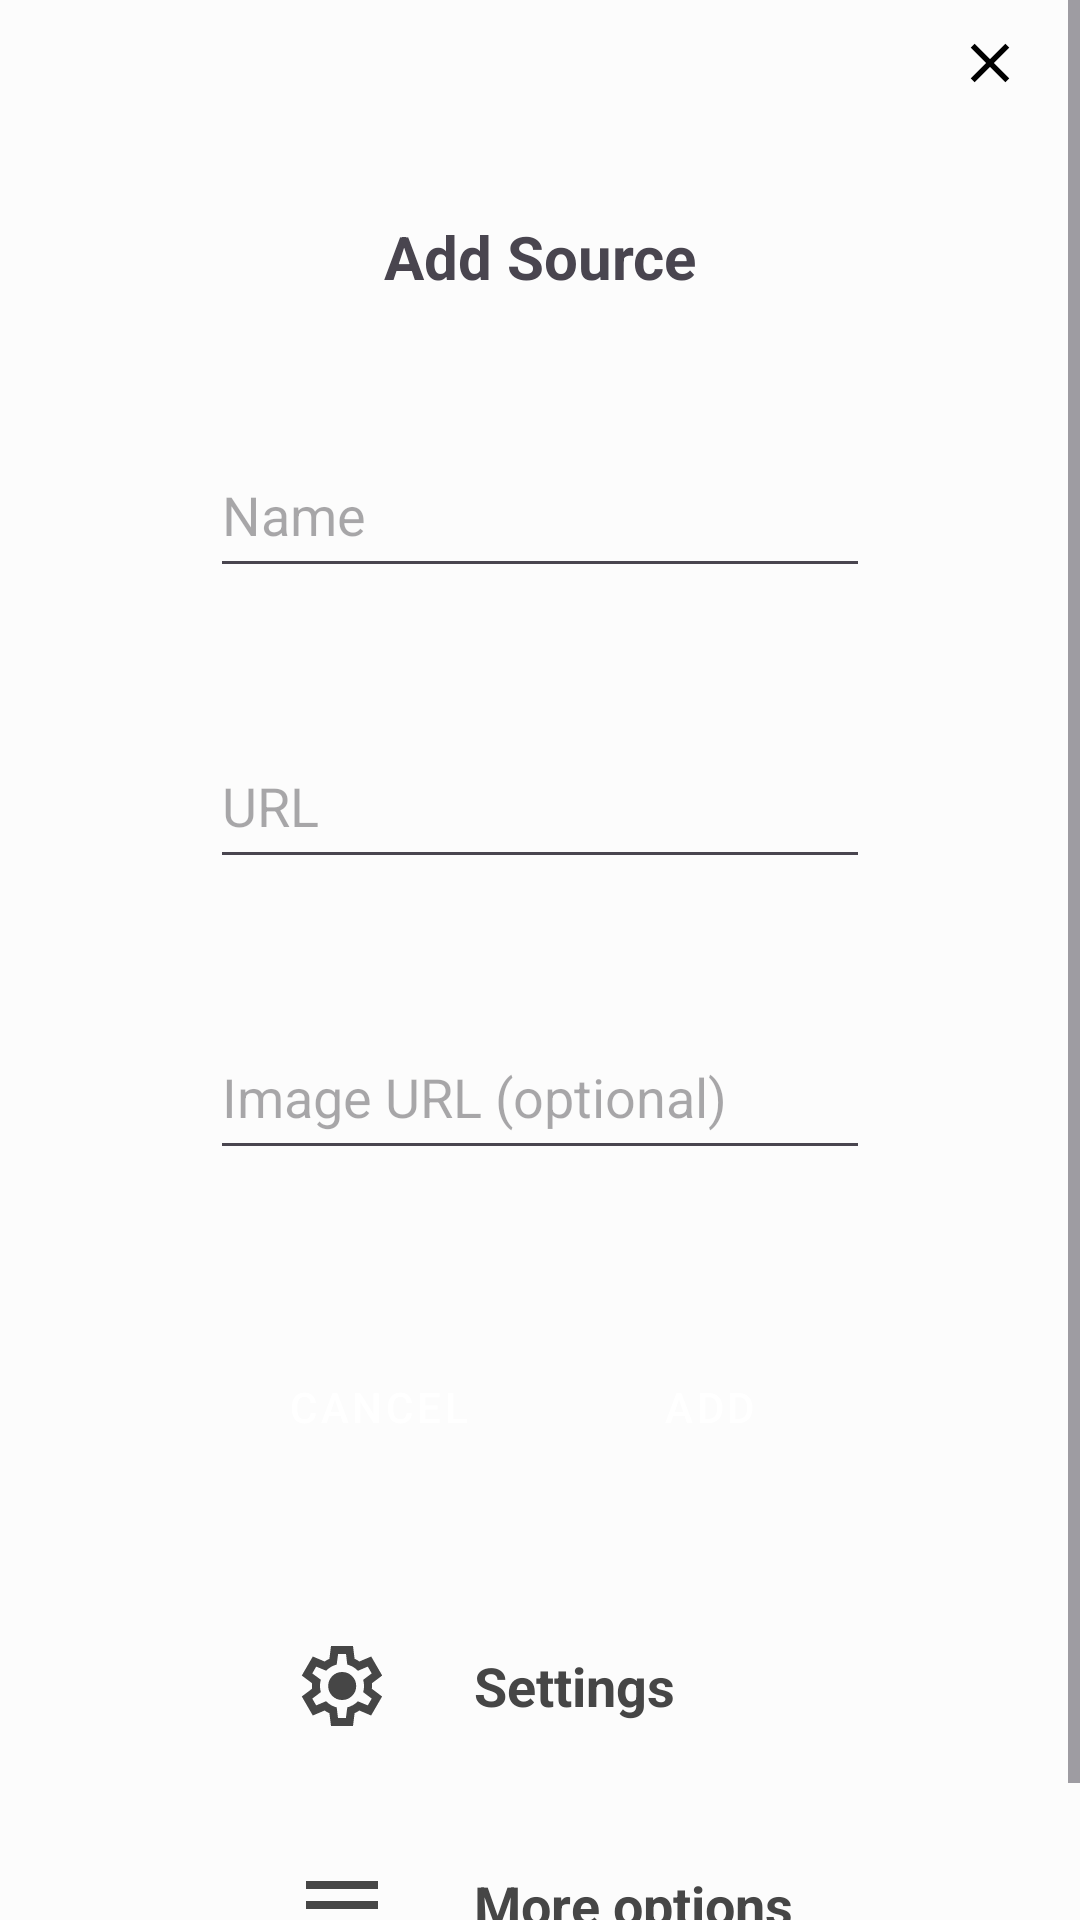

Produce the Android XML layout that renders to this screen, including the resource entries it uses.
<!-- AndroidManifest.xml: application theme Theme.LibreBlogRSS -->
<!-- res/layout/fragment_add_source.xml -->
<?xml version="1.0" encoding="utf-8"?>
<androidx.constraintlayout.widget.ConstraintLayout xmlns:android="http://schemas.android.com/apk/res/android"
    xmlns:app="http://schemas.android.com/apk/res-auto"
    xmlns:tools="http://schemas.android.com/tools"
    android:layout_width="match_parent"
    android:layout_height="match_parent">

    <ScrollView
        android:id="@+id/add_source_scroll_view"
        android:layout_width="match_parent"
        android:layout_height="match_parent"
        app:layout_constraintBottom_toBottomOf="parent"
        app:layout_constraintEnd_toEndOf="parent"
        app:layout_constraintHorizontal_bias="1.0"
        app:layout_constraintStart_toStartOf="parent"
        app:layout_constraintTop_toTopOf="parent"
        app:layout_constraintVertical_bias="0.0">

        <LinearLayout
            android:id="@+id/source_layout_container"
            android:layout_width="match_parent"
            android:layout_height="wrap_content"
            android:gravity="center_horizontal"
            android:orientation="vertical"
            android:paddingBottom="30dp"
            android:visibility="visible"
            tools:context=".ui.FragmentAddSource">

            <FrameLayout
                android:id="@+id/close_add_source_layout"
                android:layout_width="match_parent"
                android:layout_height="wrap_content">

                <ImageButton
                    android:id="@+id/close_add_source_button"
                    android:layout_width="40dp"
                    android:layout_height="wrap_content"
                    android:layout_gravity="end"
                    android:layout_marginTop="10dp"
                    android:layout_marginEnd="10dp"
                    android:background="@android:color/transparent"
                    android:contentDescription="@string/close_add_source_page"
                    android:outlineAmbientShadowColor="@android:color/transparent"
                    android:outlineSpotShadowColor="@android:color/transparent"
                    app:srcCompat="@drawable/outline_close_22" />
            </FrameLayout>

        <LinearLayout
            android:id="@+id/source_layout"
            android:layout_width="match_parent"
            android:layout_height="wrap_content"
            android:layout_marginStart="70dp"
            android:layout_marginEnd="70dp"
            android:gravity="center_horizontal"
            android:orientation="vertical"
            android:visibility="visible">

            <ProgressBar
                android:id="@+id/progress_bar"
                style="@android:style/Widget.DeviceDefault.ProgressBar"
                android:layout_width="wrap_content"
                android:layout_height="20dp"
                android:layout_marginTop="5dp"
                android:visibility="invisible" />

            <TextView
                android:id="@+id/source_title_label"
                android:layout_width="match_parent"
                android:layout_height="wrap_content"
                android:layout_marginTop="15dp"
                android:text="@string/add_source"
                android:textAlignment="center"
                android:textSize="20sp"
                android:textStyle="bold"
                app:layout_constraintTop_toTopOf="parent" />

            <EditText
                android:id="@+id/edit_name"
                android:layout_width="match_parent"
                android:layout_height="52dp"
                android:layout_marginTop="45dp"
                android:ems="10"
                android:hint="@string/name"
                android:importantForAutofill="no"
                android:inputType="text"
                app:layout_constraintTop_toBottomOf="@+id/source_title_label" />

            <EditText
                android:id="@+id/edit_id"
                android:layout_width="match_parent"
                android:layout_height="52dp"
                android:layout_marginTop="45dp"
                android:ems="10"
                android:hint="@string/url"
                android:importantForAutofill="no"
                android:inputType="text"
                app:layout_constraintTop_toBottomOf="@+id/edit_name" />

            <EditText
                android:id="@+id/edit_preferred_image"
                android:layout_width="match_parent"
                android:layout_height="52dp"
                android:layout_marginTop="45dp"
                android:ems="10"
                android:hint="@string/image_url_optional"
                android:importantForAutofill="no"
                android:inputType="text"
                app:layout_constraintTop_toBottomOf="@+id/edit_id" />

            <LinearLayout
                android:id="@+id/add_source_buttons_layout"
                android:layout_width="match_parent"
                android:layout_height="wrap_content"
                android:layout_marginTop="55dp"
                android:gravity="center_horizontal"
                android:orientation="horizontal"
                android:visibility="visible"
                app:layout_constraintTop_toBottomOf="@+id/edit_preferred_image"
                tools:context=".ui.FragmentAddSource">

                <Button
                    android:id="@+id/cancel_button"
                    style="@style/Widget.MaterialComponents.Button"
                    android:layout_width="wrap_content"
                    android:layout_height="wrap_content"
                    android:layout_marginEnd="20dp"
                    android:backgroundTint="@color/button_background"
                    android:text="@string/cancel" />

                <Button
                    android:id="@+id/add_button"
                    style="@style/Widget.MaterialComponents.Button"
                    android:layout_width="wrap_content"
                    android:layout_height="wrap_content"
                    android:backgroundTint="@color/button_background"
                    android:text="@string/add" />
            </LinearLayout>

            <LinearLayout
                android:id="@+id/settings_button_layout"
                android:layout_width="match_parent"
                android:layout_height="wrap_content"
                android:layout_marginTop="45dp"
                android:clickable="true"
                android:gravity="start|center_vertical"
                android:orientation="horizontal"
                app:layout_constraintTop_toBottomOf="@+id/add_button">

                <ImageButton
                    android:id="@+id/settings_button"
                    style="@style/Widget.MaterialComponents.Button"
                    android:layout_width="wrap_content"
                    android:layout_height="wrap_content"
                    android:clickable="false"
                    android:contentDescription="@string/open_settings_page"
                    android:src="@drawable/outline_settings_32" />

                <TextView
                    android:id="@+id/settings_button_text"
                    android:layout_width="wrap_content"
                    android:layout_height="match_parent"
                    android:gravity="center"
                    android:text="@string/settings"
                    android:textColor="@color/button_text"
                    android:textSize="18sp"
                    android:textStyle="bold" />
            </LinearLayout>

            <LinearLayout
                android:id="@+id/more_options_button_layout"
                android:layout_width="match_parent"
                android:layout_height="wrap_content"
                android:layout_marginTop="25dp"
                android:clickable="true"
                android:gravity="start|center_vertical"
                android:orientation="horizontal"
                app:layout_constraintTop_toBottomOf="@+id/settings_button_layout">

                <ImageButton
                    android:id="@+id/more_options_button"
                    style="@style/Widget.MaterialComponents.Button"
                    android:layout_width="wrap_content"
                    android:layout_height="wrap_content"
                    android:clickable="false"
                    android:contentDescription="@string/open_more_options_page"
                    android:src="@drawable/outline_menu_32" />

                <TextView
                    android:id="@+id/more_options_button_text"
                    android:layout_width="wrap_content"
                    android:layout_height="match_parent"
                    android:gravity="center"
                    android:text="@string/more_options"
                    android:textColor="@color/button_text"
                    android:textSize="18sp"
                    android:textStyle="bold" />
            </LinearLayout>
        </LinearLayout>
        </LinearLayout>
    </ScrollView>
</androidx.constraintlayout.widget.ConstraintLayout>
<!-- resources referenced by this layout -->
<resources>
  <color name="button_background">#7878F0</color>
  <color name="button_text">#464646</color>
  <!-- drawable outline_close_22 (drawable) -->
  <vector xmlns:android="http://schemas.android.com/apk/res/android" android:height="22dp" android:tint="#000000" android:viewportHeight="960" android:viewportWidth="960" android:width="22dp">
        
      <path android:fillColor="@android:color/white" android:pathData="M256,760L200,704L424,480L200,256L256,200L480,424L704,200L760,256L536,480L760,704L704,760L480,536L256,760Z"/>
      
  </vector>
  <!-- drawable outline_menu_32 (drawable) -->
  <vector xmlns:android="http://schemas.android.com/apk/res/android" android:height="32dp" android:tint="#464646" android:viewportHeight="960" android:viewportWidth="960" android:width="32dp">
        
      <path android:fillColor="@android:color/white" android:pathData="M120,720L120,640L840,640L840,720L120,720ZM120,520L120,440L840,440L840,520L120,520ZM120,320L120,240L840,240L840,320L120,320Z"/>
      
  </vector>
  <!-- drawable outline_settings_32 (drawable) -->
  <vector xmlns:android="http://schemas.android.com/apk/res/android" android:height="32dp" android:tint="#464646" android:viewportHeight="960" android:viewportWidth="960" android:width="32dp">
        
      <path android:fillColor="@android:color/white" android:pathData="M370,880L354,752Q341,747 329.5,740Q318,733 307,725L188,775L78,585L181,507Q180,500 180,493.5Q180,487 180,480Q180,473 180,466.5Q180,460 181,453L78,375L188,185L307,235Q318,227 330,220Q342,213 354,208L370,80L590,80L606,208Q619,213 630.5,220Q642,227 653,235L772,185L882,375L779,453Q780,460 780,466.5Q780,473 780,480Q780,487 780,493.5Q780,500 778,507L881,585L771,775L653,725Q642,733 630,740Q618,747 606,752L590,880L370,880ZM440,800L519,800L533,694Q564,686 590.5,670.5Q617,655 639,633L738,674L777,606L691,541Q696,527 698,511.5Q700,496 700,480Q700,464 698,448.5Q696,433 691,419L777,354L738,286L639,328Q617,305 590.5,289.5Q564,274 533,266L520,160L441,160L427,266Q396,274 369.5,289.5Q343,305 321,327L222,286L183,354L269,418Q264,433 262,448Q260,463 260,480Q260,496 262,511Q264,526 269,541L183,606L222,674L321,632Q343,655 369.5,670.5Q396,686 427,694L440,800ZM482,620Q540,620 581,579Q622,538 622,480Q622,422 581,381Q540,340 482,340Q423,340 382.5,381Q342,422 342,480Q342,538 382.5,579Q423,620 482,620ZM480,480L480,480Q480,480 480,480Q480,480 480,480L480,480L480,480L480,480Q480,480 480,480Q480,480 480,480Q480,480 480,480Q480,480 480,480L480,480L480,480L480,480Q480,480 480,480Q480,480 480,480L480,480L480,480L480,480Q480,480 480,480Q480,480 480,480L480,480L480,480L480,480Q480,480 480,480Q480,480 480,480Q480,480 480,480Q480,480 480,480L480,480L480,480L480,480Q480,480 480,480Q480,480 480,480L480,480Z"/>
      
  </vector>
  <string name="add">Add</string>
  <string name="add_source">Add Source</string>
  <string name="cancel">Cancel</string>
  <string name="close_add_source_page">Close Add Source page</string>
  <string name="image_url_optional">Image URL (optional)</string>
  <string name="more_options">More options</string>
  <string name="name">Name</string>
  <string name="open_more_options_page">Open more options page</string>
  <string name="open_settings_page">Open settings page</string>
  <string name="settings">Settings</string>
  <string name="url">URL</string>
  <style name="Theme.LibreBlogRSS" parent="Theme.Material3.DayNight.NoActionBar">
          <item name="android:colorBackground">@color/md_theme_light_background</item>
      </style>
  <color name="md_theme_light_background">#FCFCFC</color>
</resources>
